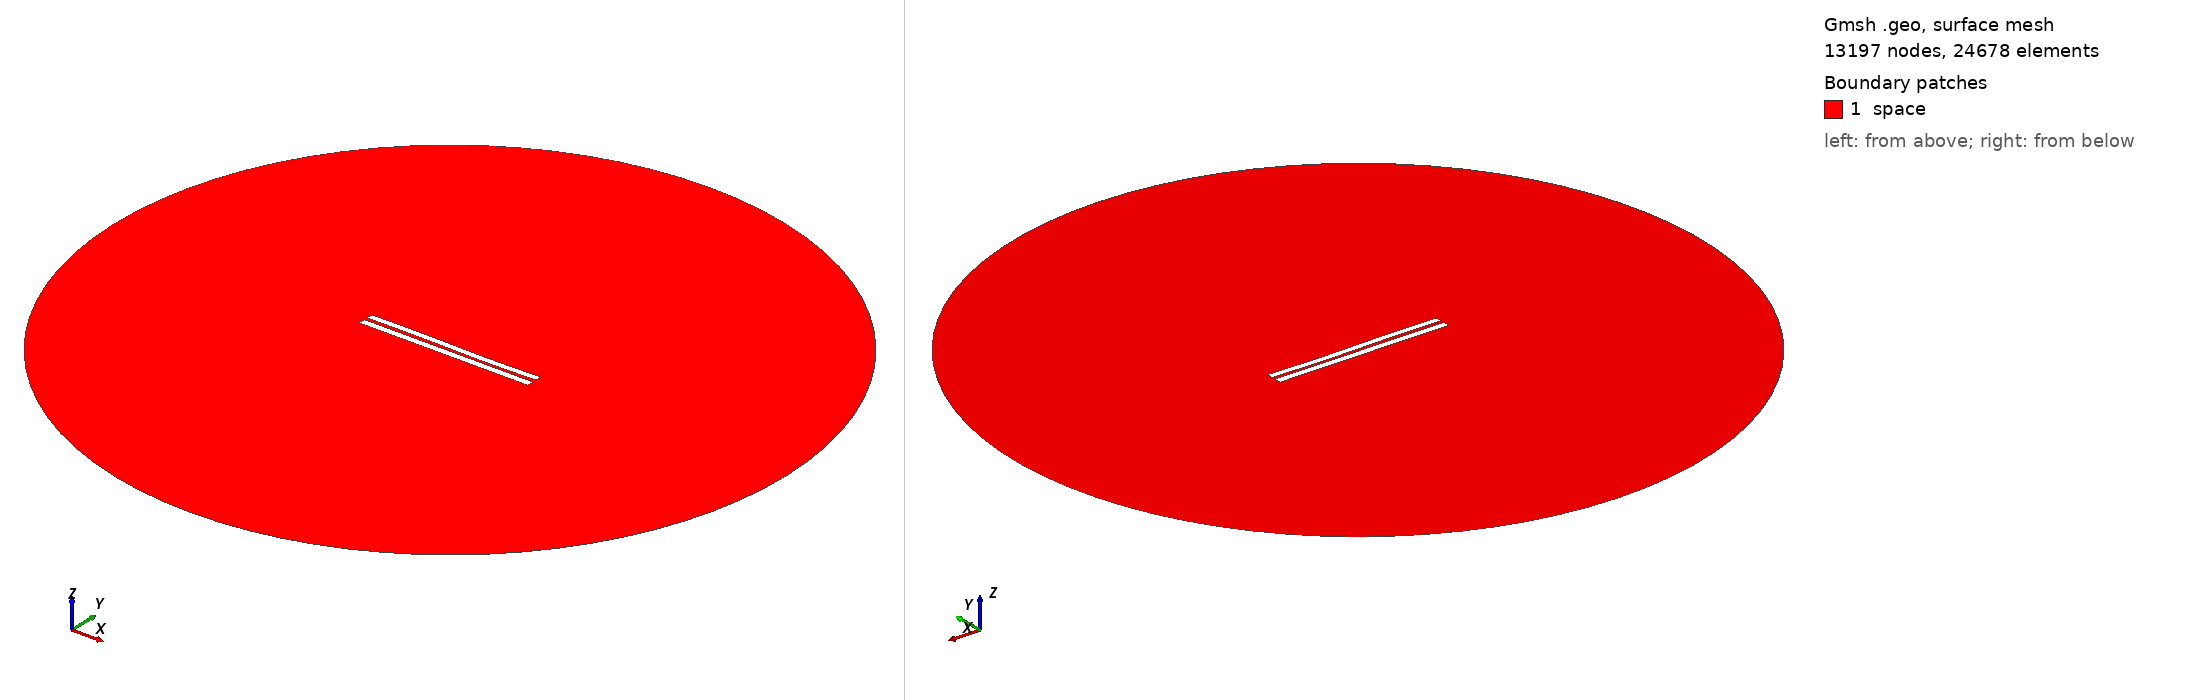

Gmsh geometry script, surface-meshed: 13197 nodes, 24678 surface elements. Boundary patches (legend numbers): 1 space. Left view from above one corner, right view from below the opposite corner. Legend entries are the model's physical surfaces. The drawing asked Gmsh for element sizes between 1% and 20% of the model's largest extent; the script's own settings can give other sizes.

=== 4423.geo (drawn) ===
//---------------------------------------
// Geometry kernel
//---------------------------------------

SetFactory("OpenCASCADE");



//---------------------------------------
// Parameters of the geometry
//---------------------------------------

// Overetch of the upper plate
overetch = 0.125;

// Distance between the plates
distance = 2.0;

// Discretization over the x axis (for the deformation)
nx = 50; 

// Length of the plate
L = 100 - overetch; 

// Number of modes
n = 4; 

// 1st mode coefficient
coeff(1) = -0.15;
beta(1) = 0.596864 * 3.1415926535 / L;

// 2nd mode coefficient
coeff(2) = -0.075;
beta(2) = 1.49418 * 3.1415926535 / L;

// 3rd mode coefficient
coeff(3) = 0.15;
beta(3) = 2.50025 * 3.1415926535 / L;

// 4th mode coefficient
coeff(4) = 0.0;
beta(4) = 3.49999 * 3.1415926535 / L;



//---------------------------------------
// Upper plate (deformed rectangle)
//---------------------------------------

// Coordiantes of the upper plate
xmin = -50;
xmax = 50 - overetch;

// Height of the upper plate
yheight = 4 - 2 * overetch;

// Indexes of the points
UpperID[] = {};
LowerID[] = {};
LeftID[] = {};
RightID[] = {};

// Point index
p = 1;

// Horizontal edges
For i In {1:nx}
    x = xmin + (i-1)*(xmax - xmin)/(nx-1);

    y_bottom = distance / 2 + overetch;
    For j In {1:n}
        C = (Cosh(beta(j)*L) + Cos(beta(j)*L)) / (Sinh(beta(j)*L) + Sin(beta(j)*L));
        y_bottom  = y_bottom + coeff(j) * (Cosh(beta(j)*(x+50)) - Cos(beta(j)*(x+50)) - C * (Sinh(beta(j)*(x+50)) - Sin(beta(j)*(x+50))));
    EndFor

    y_top = y_bottom + yheight;

    Point(p) = {x, y_top, 0, 1.0};
    UpperID[i] = p;
    p = p + 1;

    Point(p) = {x, y_bottom, 0, 1.0};
    LowerID[i] = p;
    p = p + 1;
EndFor

// Create point lists
UpperPts[] = {}; LowerPts[] = {};
For i In {1:nx}
  UpperPts[] += {UpperID[i]};
  LowerPts[] += {LowerID[i]};
EndFor

// Build splines
Spline(1) = {UpperPts[]};
Spline(2) = {LowerPts[]};
Line(3) = {LowerPts[nx-1], UpperPts[nx-1]};
Line(4) = {LowerPts[0], UpperPts[0]};

// Build the plane surface
Curve Loop(1) = {2, 3, -1, -4};
Plane Surface(1) = {1};



//---------------------------------------
// Lower plate (rectangle)
//---------------------------------------

// Vertices
Point(1001) = {-50, -1, 0, 1.0};
Point(1002) = { 50, -1, 0, 1.0};
Point(1003) = { 50,  -5, 0, 1.0};
Point(1004) = {-50,  -5, 0, 1.0};

// Edges
Line(5) = {1001, 1002};
Line(6) = {1002, 1003};
Line(7) = {1003, 1004};
Line(8) = {1004, 1001};

// Plane surface
Line Loop(2) = {5, 6, 7, 8};
Plane Surface(2) = {2}; 



//---------------------------------------
// Outer (fictious) boundary
//---------------------------------------

// Points
Point(1005) = {0, 0, 0};       // Center
Point(1006) = {200, 0, 0};     // Start point
Point(1007) = {0, 200, 0};     // 90 degrees
Point(1008) = {-200, 0, 0};    // 180 degrees
Point(1009) = {0, -200, 0};    // 270 degrees

// Circle arcs (each needs start, center, end)
Circle(9) = {1006, 1005, 1007};
Circle(10) = {1007, 1005, 1008};
Circle(11) = {1008, 1005, 1009};
Circle(12) = {1009, 1005, 1006};

// Plane surface for the entire domain
Curve Loop(3) = {9, 10, 11, 12};
Surface(3) = {3};

// Subtract the plates from the whole domain to obtain the actual domain where we want to solve the equations
BooleanDifference{ Surface{3}; Delete; }{ Surface{1}; Surface{2}; Delete; }




//---------------------------------------
// Transfinite Lines/Curves
//---------------------------------------

// Set the number of points on the boundaries
r = 7;

// Plates
Transfinite Curve {1, 2} = 50*r Using Progression 1;
Transfinite Curve {3, 4} = 2*r Using Progression 1;
Transfinite Line {5, 7} = 50*r Using Progression 1;
Transfinite Line {6, 8} = 2*r Using Progression 1;

// Outer boundary
Transfinite Line {9, 10, 11, 12} = 20 Using Progression 1;



//---------------------------------------
// Physical groups
//---------------------------------------                

// Physical curves (boundaries)
Physical Line("force_segment", 10) = {2};
Physical Line("upper_plate", 11) = {1, 3, 4};
Physical Line("lower_plate", 12) = {5, 6, 7, 8};
Physical Line("boundary", 20) = {9, 10, 11, 12};

// Physical Surfaces
Physical Surface("space", 30) = {3};



//---------------------------------------
// 6. Generate the Mesh
//---------------------------------------

// 2D mesh generation
Mesh 2;
